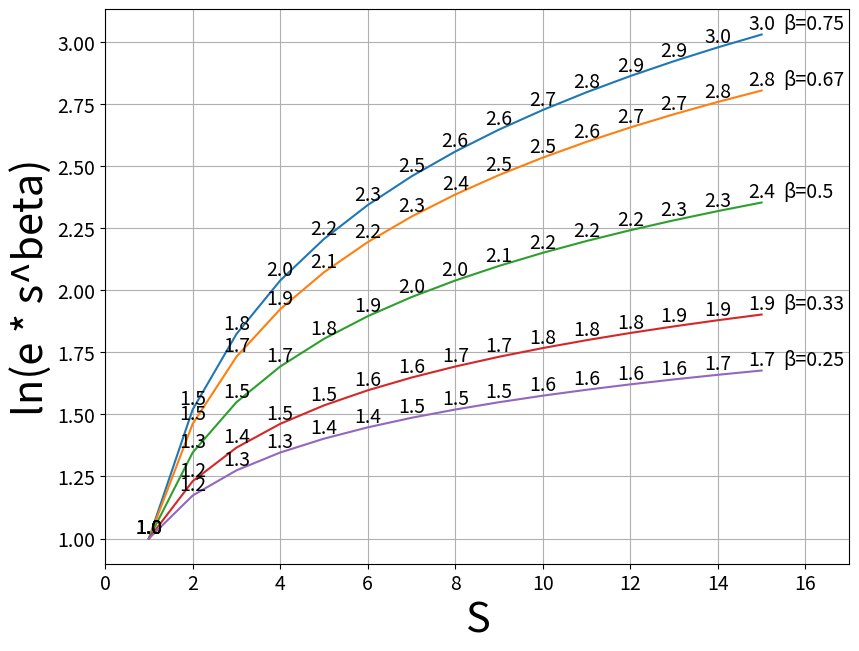

Reproduce this figure in Python.
import matplotlib.pyplot as plt
import math

plt.figure(figsize=(6.4*1.5, 4.8*1.5))
plt.rcParams["font.size"] = 14

xMax = 15
xVals = []
yVals = []
betaVals = [3/4, 2/3, 1/2, 1/3, 1/4]

for beta in betaVals:
    for s in range(1, xMax+1):
        xVals.append(s)
        yVals.append( math.log(math.e * (s ** beta), math.e) )
    plt.plot(xVals, yVals)
    for x, y in zip(xVals, yVals):
        plt.text(x, y, str(round(y,1)), ha="center", va="bottom")    
    plt.text(xMax+0.5,
             yVals[len(yVals)-1],
             "β=" + str(round(beta,2)),
             ha="left",
             va="bottom")
    xVals = []
    yVals = []

plt.xlim(0, 17)
plt.xlabel("S", fontsize=30)
plt.ylabel("ln(e * s^beta)", fontsize=30)
plt.grid(True)
plt.show()
